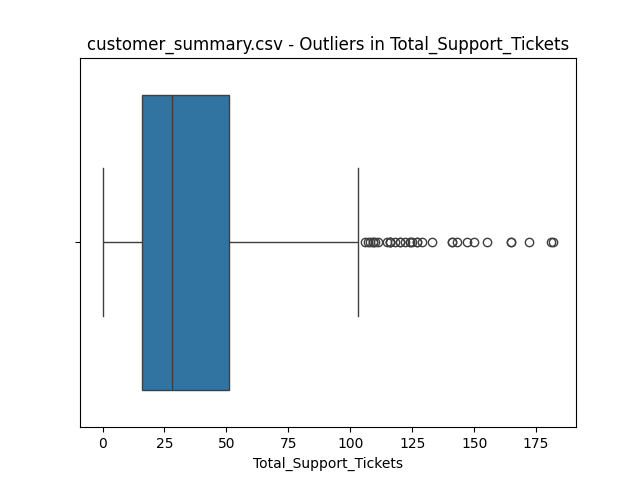

The table this chart was drawn from, first rows:
value, z_score
165, 3.654
181, 4.12
143, 3.014
182, 4.149
147, 3.13
172, 3.858
155, 3.363
165, 3.654
150, 3.218
